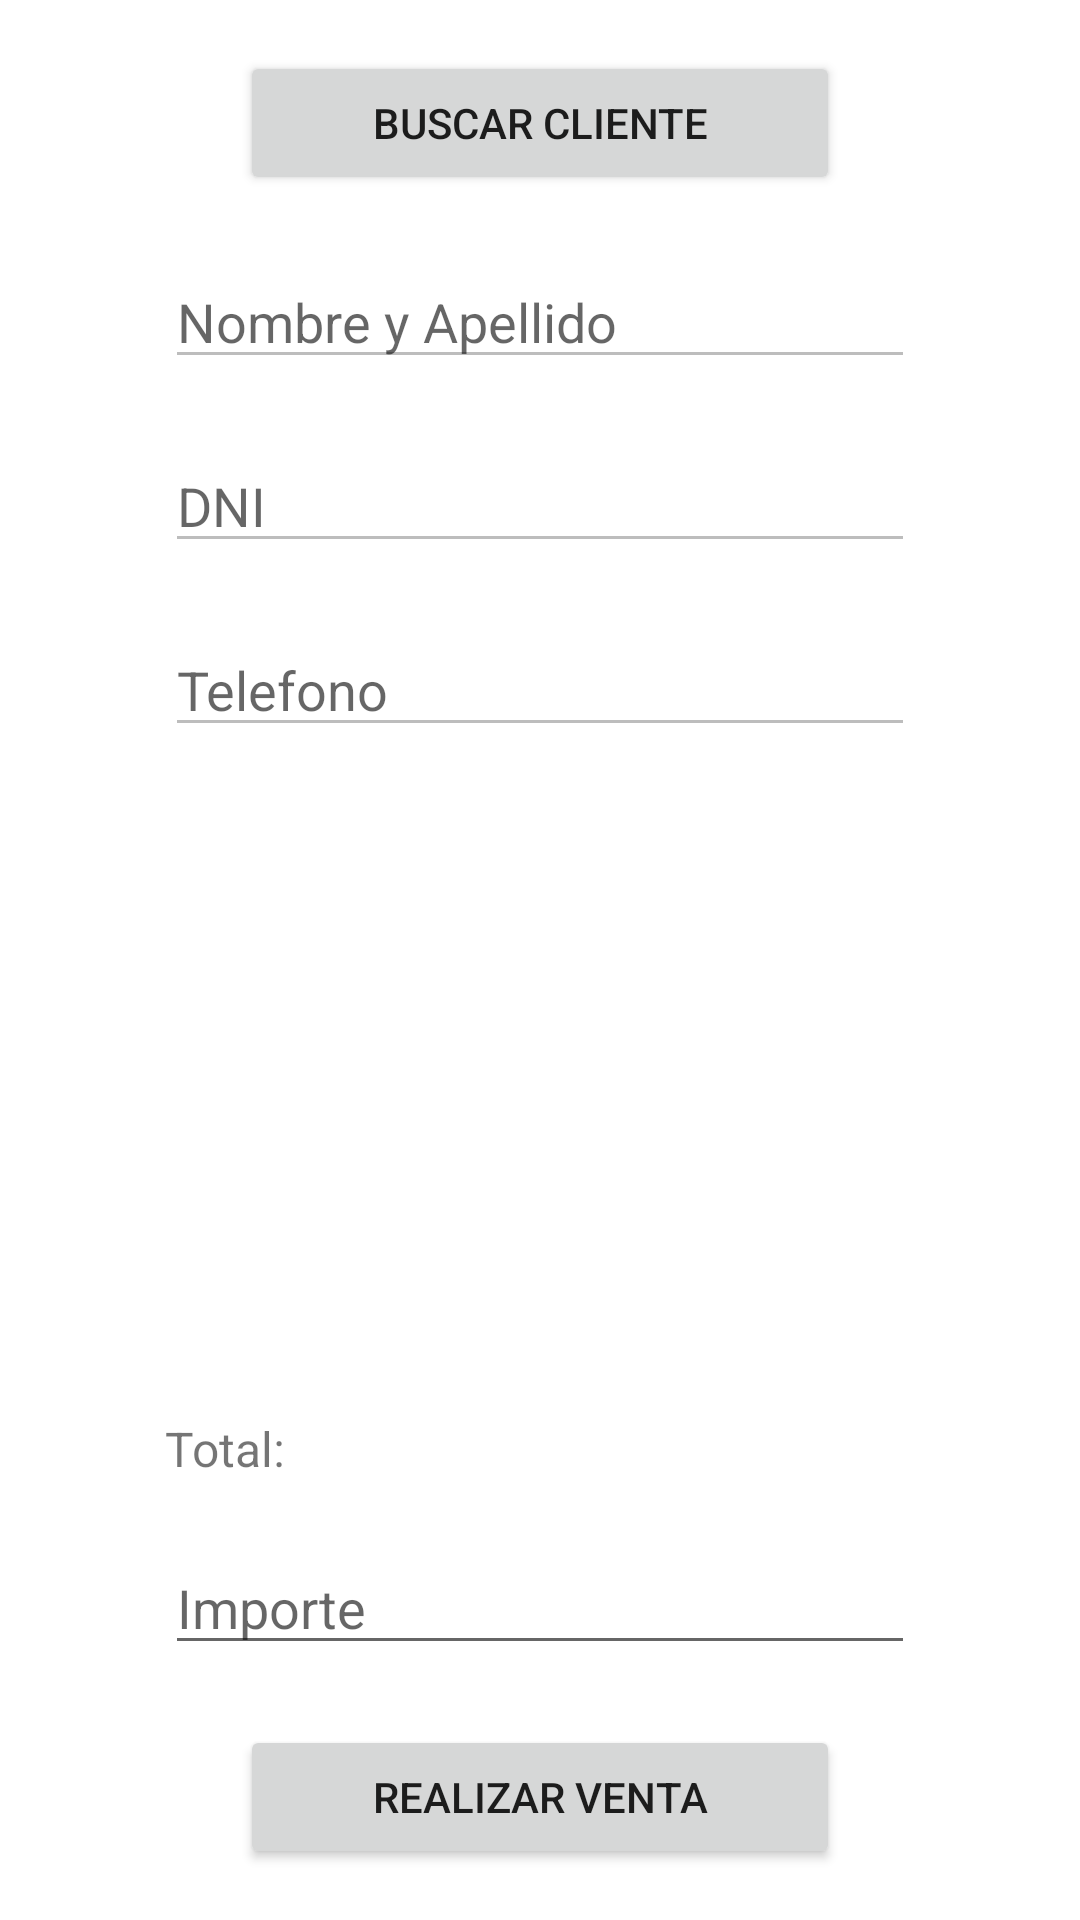

Reconstruct the res/layout file that produces this screen, plus the resources it refers to.
<!-- AndroidManifest.xml: application theme Theme.LeafIsLife -->
<!-- res/layout/fragment_carrito.xml -->
<?xml version="1.0" encoding="utf-8"?>
<LinearLayout xmlns:android="http://schemas.android.com/apk/res/android"
    xmlns:tools="http://schemas.android.com/tools"
    android:layout_width="match_parent"
    android:layout_height="match_parent"
    android:gravity="center_horizontal|center_vertical"
    android:orientation="vertical"
    android:textAlignment="center">

    <Button
        android:id="@+id/buscarClienteBtn"
        android:layout_width="200dp"
        android:layout_height="wrap_content"
        android:layout_marginVertical="10dp"
        android:text="@string/buscar_cliente_carrito" />

    <EditText
        android:id="@+id/nombre_cliente_carrito"
        android:layout_width="250dp"
        android:layout_height="wrap_content"
        android:layout_marginVertical="10dp"
        android:ems="10"
        android:enabled="false"
        android:hint="@string/nombre_carrito"
        android:inputType="textPersonName" />

    <EditText
        android:id="@+id/dni_cliente_carrito"
        android:layout_width="250dp"
        android:layout_height="wrap_content"
        android:layout_marginVertical="10dp"
        android:ems="10"
        android:enabled="false"
        android:hint="@string/dni_carrito"
        android:inputType="numberSigned" />

    <EditText
        android:id="@+id/tel_cliente_carrito"
        android:layout_width="250dp"
        android:layout_height="wrap_content"
        android:layout_marginVertical="10dp"
        android:ems="10"
        android:enabled="false"
        android:hint="@string/telefono_carrito"
        android:inputType="number" />

    <androidx.recyclerview.widget.RecyclerView
        android:id="@+id/carrito_recycler"
        android:layout_width="350dp"
        android:layout_height="183dp"
        android:layout_marginVertical="10dp" />

    <TextView
        android:id="@+id/total_carrito"
        android:layout_width="250dp"
        android:layout_height="wrap_content"
        android:layout_marginVertical="10dp"
        android:text="@string/total_carrito"
        android:textSize="16sp" />

    <EditText
        android:id="@+id/importe_carrito"
        android:layout_width="250dp"
        android:layout_height="wrap_content"
        android:layout_marginVertical="10dp"
        android:ems="10"
        android:hint="@string/importe_carrito"
        android:inputType="numberDecimal" />

    <Button
        android:id="@+id/venderButton"
        android:layout_width="200dp"
        android:layout_height="wrap_content"
        android:layout_marginVertical="10dp"
        android:text="@string/realizar_venta_carrito" />
</LinearLayout>
<!-- resources referenced by this layout -->
<resources>
  <string name="buscar_cliente_carrito">Buscar Cliente</string>
  <string name="dni_carrito">DNI</string>
  <string name="importe_carrito">Importe</string>
  <string name="nombre_carrito">Nombre y Apellido</string>
  <string name="realizar_venta_carrito">Realizar Venta</string>
  <string name="telefono_carrito">Telefono</string>
  <string name="total_carrito">Total:</string>
  <style name="Theme.LeafIsLife" parent="Theme.MaterialComponents.DayNight.NoActionBar">
          
          <item name="colorPrimary">@color/purple_500</item>
          <item name="colorPrimaryVariant">@color/purple_700</item>
          <item name="colorOnPrimary">@color/white</item>
          
          <item name="colorSecondary">@color/teal_200</item>
          <item name="colorSecondaryVariant">@color/teal_700</item>
          <item name="colorOnSecondary">@color/black</item>
          
          <item name="android:statusBarColor" tools:targetApi="l">?attr/colorPrimaryVariant</item>
          
      </style>
  <!-- not gathered from this repository: default colours our renderer supplied (Android Studio template values) -->
  <color name="purple_500">#FF6200EE</color>
  <color name="purple_700">#FF3700B3</color>
  <color name="teal_200">#FF03DAC5</color>
  <color name="teal_700">#FF018786</color>
  <color name="black">#FF000000</color>
  <color name="white">#FFFFFFFF</color>
</resources>
